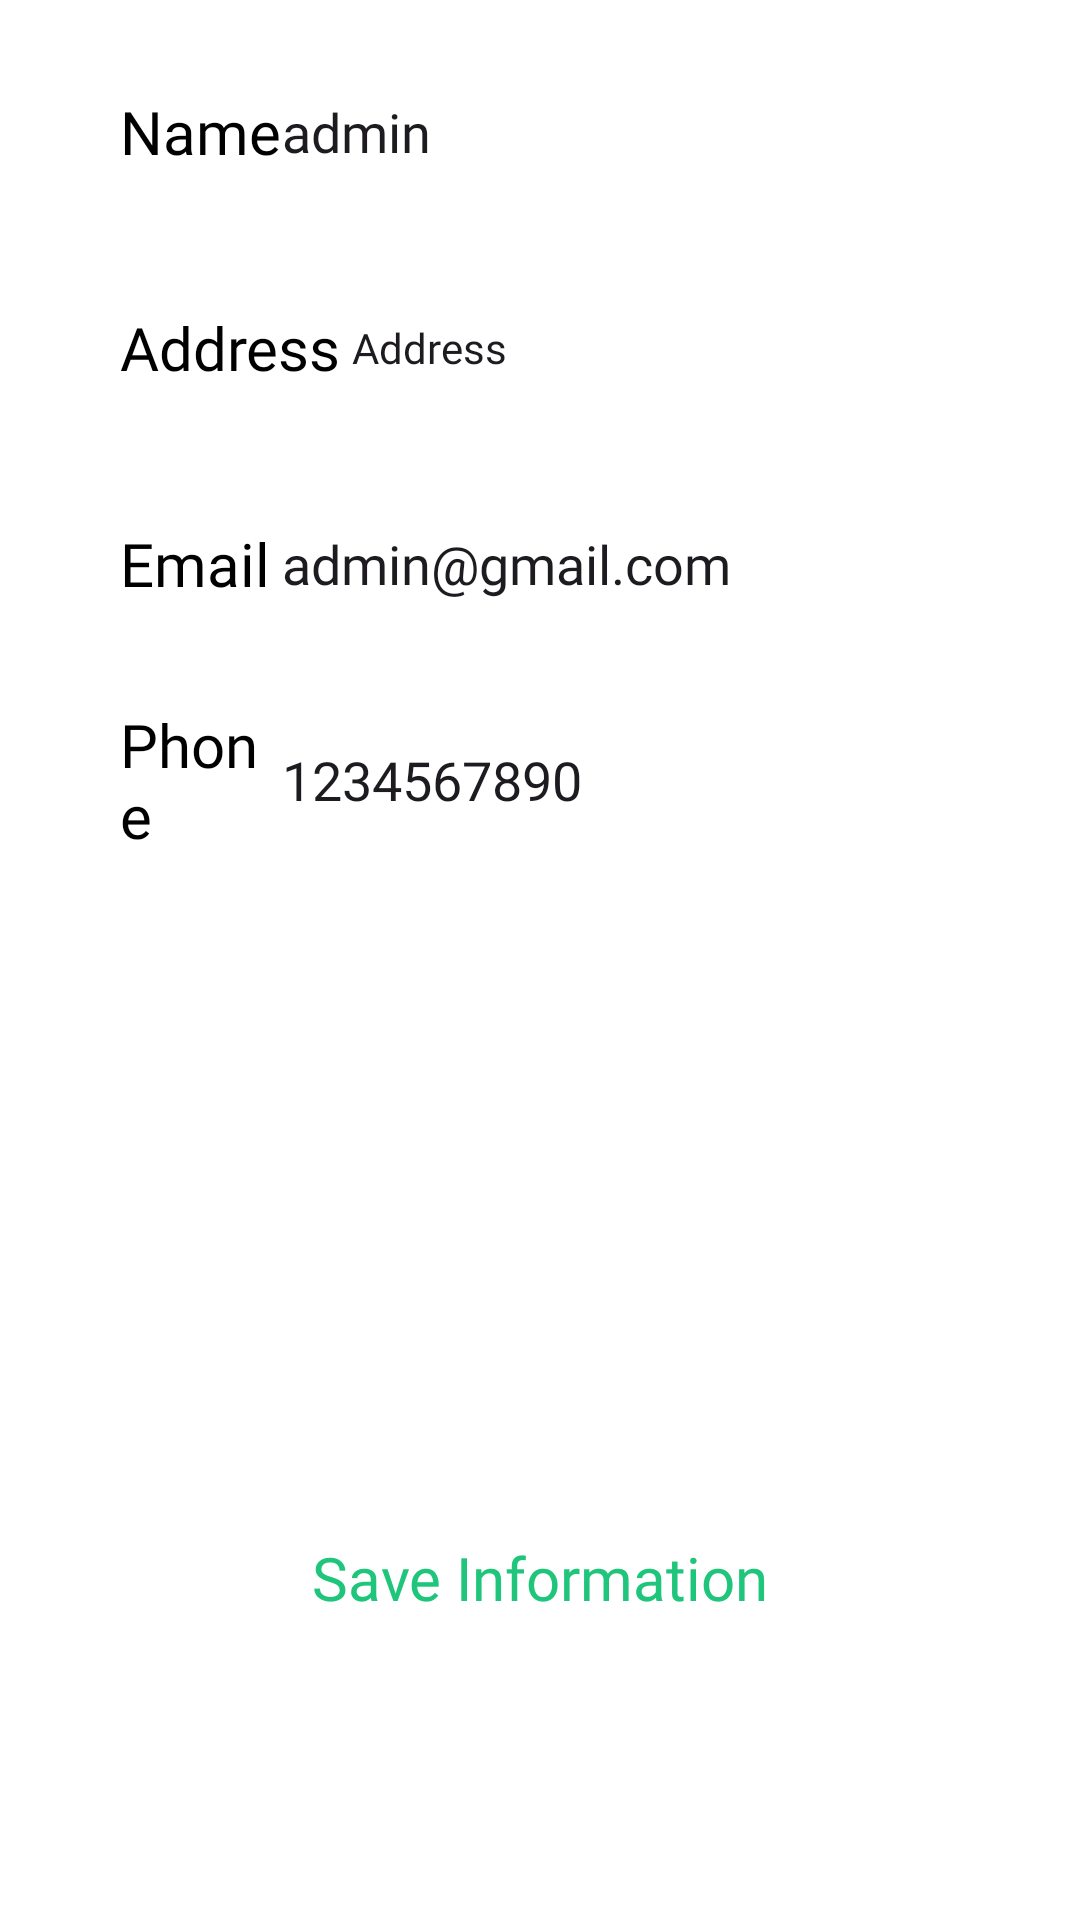

Reconstruct the res/layout file that produces this screen, plus the resources it refers to.
<!-- AndroidManifest.xml: application theme Theme.WavesOFFoods -->
<!-- res/layout/fragment_profile.xml -->
<?xml version="1.0" encoding="utf-8"?>
<FrameLayout
    xmlns:android="http://schemas.android.com/apk/res/android"
    xmlns:tools="http://schemas.android.com/tools"
    android:layout_width="match_parent"
    android:layout_height="match_parent"
    android:orientation="vertical"
    android:paddingStart="16dp"
    android:paddingEnd="16dp"
    android:background="@color/white"
    tools:context=".fragment.ProfileFragment">

    <LinearLayout
        android:layout_width="match_parent"
        android:layout_height="match_parent"
        android:orientation="vertical"
        tools:ignore="UselessParent">


        <LinearLayout
            android:layout_width="match_parent"
            android:layout_height="56dp"
            android:layout_marginLeft="10dp"
            android:layout_marginTop="16dp"
            android:layout_marginRight="10dp"
            android:background="@drawable/profileedittextshape"
            android:elevation="2dp"
            android:gravity="center_vertical"
            android:orientation="horizontal"
            android:paddingStart="6dp"
            android:paddingEnd="6dp">

            <TextView
                android:layout_width="30dp"
                android:layout_height="wrap_content"
                android:layout_marginLeft="8dp"
                android:layout_weight="1"
                android:fontFamily="@font/yeonsung_regular"
                android:text="Name"
                android:textColor="@color/black"
                android:textSize="20sp"
                tools:ignore="HardcodedText,RtlHardcoded" />

            <EditText
                android:layout_width="wrap_content"
                android:layout_height="wrap_content"
                android:layout_weight="1"
                android:autofillHints=""
                android:background="@android:color/transparent"
                android:ems="10"
                android:fontFamily="@font/lato_regular"
                android:inputType="text"
                android:text="@string/admin"
                tools:ignore="LabelFor,TouchTargetSizeCheck,VisualLintTextFieldSize" />
        </LinearLayout>

        <LinearLayout
            android:layout_width="match_parent"
            android:layout_height="56dp"
            android:layout_marginLeft="10dp"
            android:layout_marginTop="16dp"
            android:layout_marginRight="10dp"
            android:background="@drawable/profileedittextshape"
            android:elevation="2dp"
            android:gravity="center_vertical"
            android:orientation="horizontal"
            android:paddingStart="6dp"
            android:paddingEnd="6dp"
            tools:ignore="TextSizeCheck">

            <TextView
                android:layout_width="30dp"
                android:layout_height="wrap_content"
                android:layout_marginStart="8dp"
                android:layout_weight="1"
                android:fontFamily="@font/yeonsung_regular"
                android:text="Address"
                android:textColor="@color/black"
                android:textSize="20sp"
                tools:ignore="HardcodedText" />

            <EditText
                android:layout_width="wrap_content"
                android:layout_height="wrap_content"
                android:layout_marginTop="5dp"
                android:layout_marginBottom="5dp"
                android:layout_weight="1"
                android:fontFamily="@font/lato_bold"
                android:background="@android:color/transparent"
                android:ems="10"
                android:inputType="text"
                android:minHeight="48dp"
                android:text="@string/address2"
                android:textSize="14sp"
                tools:ignore="Autofill,LabelFor,VisualLintTextFieldSize,TouchTargetSizeCheck,TextSizeCheck,VisualLintBounds,DuplicateSpeakableTextCheck" />
        </LinearLayout>

        <LinearLayout
            android:layout_width="match_parent"
            android:layout_height="56dp"
            android:layout_marginLeft="10dp"
            android:layout_marginTop="16dp"
            android:layout_marginRight="10dp"
            android:background="@drawable/profileedittextshape"
            android:elevation="2dp"
            android:gravity="center_vertical"
            android:orientation="horizontal"
            android:paddingStart="6dp"
            android:paddingEnd="6dp">

            <TextView
                android:layout_width="30dp"
                android:layout_height="wrap_content"
                android:layout_marginStart="8dp"
                android:layout_weight="1"
                android:fontFamily="@font/yeonsung_regular"
                android:text="Email"
                android:textColor="@color/black"
                android:textSize="20sp"
                tools:ignore="HardcodedText" />

            <EditText
                android:layout_width="wrap_content"
                android:layout_height="wrap_content"
                android:layout_weight="1"
                android:background="@android:color/transparent"
                android:ems="10"
                android:fontFamily="@font/lato_regular"
                android:inputType="textEmailAddress"
                android:text="@string/admin_gmail_com"
                tools:ignore="Autofill,LabelFor,TouchTargetSizeCheck,VisualLintTextFieldSize" />
        </LinearLayout>

        <LinearLayout
            android:layout_width="match_parent"
            android:layout_height="56dp"
            android:layout_marginLeft="10dp"
            android:layout_marginTop="16dp"
            android:layout_marginRight="10dp"
            android:layout_marginBottom="10dp"
            android:background="@drawable/profileedittextshape"
            android:elevation="2dp"
            android:gravity="center_vertical"
            android:orientation="horizontal"
            android:paddingStart="6dp"
            android:paddingEnd="6dp">

            <TextView
                android:layout_width="30dp"
                android:layout_height="wrap_content"
                android:layout_marginStart="8dp"
                android:layout_weight="1"
                android:fontFamily="@font/yeonsung_regular"
                android:text="@string/phone2"
                android:textColor="@color/black"
                android:textSize="20sp" />

            <EditText
                android:layout_width="wrap_content"
                android:layout_height="wrap_content"
                android:layout_weight="1"
                android:background="@android:color/transparent"
                android:ems="10"
                android:fontFamily="@font/lato_regular"
                android:inputType="phone"
                android:text="@string/_1234567890"
                tools:ignore="Autofill,LabelFor,TouchTargetSizeCheck,VisualLintTextFieldSize" />
        </LinearLayout>
        <androidx.appcompat.widget.AppCompatButton
            android:id="@+id/button4"
            android:layout_width="match_parent"
            android:layout_height="56dp"
            android:layout_marginLeft="8dp"
            android:layout_marginTop="200dp"
            android:layout_marginBottom="10dp"
            android:layout_marginRight="8dp"
            android:background="@drawable/profileedittextshape"
            android:elevation="5dp"
            android:fontFamily="@font/yeonsung_regular"
            android:text="@string/save_information"
            android:textAllCaps="false"
            android:textColor="#1FC57A"
            android:textSize="20sp"
            tools:ignore="TextContrastCheck,VisualLintButtonSize" />



    </LinearLayout>





</FrameLayout>
<!-- resources referenced by this layout -->
<resources>
  <color name="black">#FF000000</color>
  <color name="white">#FFFFFFFF</color>
  <string name="_1234567890">1234567890</string>
  <string name="address2">Address</string>
  <string name="admin">admin</string>
  <string name="admin_gmail_com">admin@gmail.com</string>
  <string name="phone2">Phone</string>
  <string name="save_information">Save Information</string>
  <style name="Theme.WavesOFFoods" parent="Base.Theme.WavesOFFoods" />
  <style name="Base.Theme.WavesOFFoods" parent="Theme.Material3.DayNight.NoActionBar">
  
           <item name="colorPrimary">#FDFDFD</item>
      </style>
</resources>
